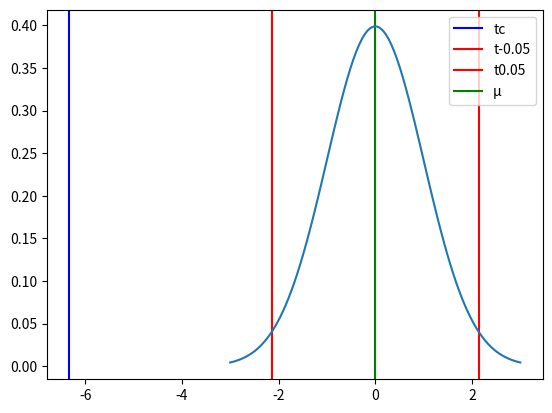

The matplotlib source for this figure:
# %% [markdown]
# # Hyphotesis test

# %% [markdown]
# ## Exercise 7

# %% [markdown]
# 7. Se desea contrastar con un nivel de significancia del 5% la hipótesis de que la talla media de los hombres de 18 o más años de un país es igual a 180. Suponiendo que la desviación típica de las tallas en la población vale 4 contraste dicha hipótesis frente a la alternativa de que es distinta. Los datos constituyen una muestra de n = 15 hombres seleccionados al azar, cuyas alturas son:
# 167 167 168 168 168 169 171 172 173 175 175 175 177 182 195

# %%
import math
import matplotlib.pyplot as plt
import numpy as np
import scipy.stats as stats

# %% [markdown]
# ### 1. Define the null and alternate hypotheses

# %% [markdown]
# H<sub>0</sub>: µ = 180  
# H<sub>1</sub>: µ ≠ 180

# %% [markdown]
# ### 2. Define the level of confidence and significance

# %% [markdown]
# 1 - α = 95%  
# α = 5%

# %% [markdown]
# ### 3. Select the test statistic

# %% [markdown]
# $$t = \frac{\overline{x}-µ}{\frac{s}{ \sqrt{n}}}$$

# %% [markdown]
# _Where:_  
# ${t}$ = test statistic  
# $\overline{x}$ = sample average  
# ${µ}$ = average  
# ${s}$ = sample standard deviation  
# ${n}$ = sample size

# %% [markdown]
# ### 4. Calculate the test statistic

# %% [markdown]
# #### Calculate $\overline{x}$

# %%
data = [167, 167, 168, 168, 168, 169, 171, 172, 173, 175, 175, 175, 177, 182, 195]

# %%
x = sum(data) / len(data)
x

# %% [markdown]
# $\overline{x}$ = 173.46

# %% [markdown]
# #### Calculate ${µ}$

# %%
mu = 180
mu

# %% [markdown]
# ${µ}$ = 180

# %% [markdown]
# #### Calculate ${s}$

# %%
s = 4
s

# %% [markdown]
# ${ s }$ = 4

# %% [markdown]
# #### Calculate ${n}$

# %%
n = 15

# %% [markdown]
# ${ n }$ = 15

# %% [markdown]
# #### Calculate ${ t }$

# %% [markdown]
# $$t = \frac{173.46-180}{\frac{4}{ \sqrt{15}}}$$

# %%
tc = (x-mu)/(s/math.sqrt(n))
tc

# %% [markdown]
# ${t}$ = -6.33

# %% [markdown]
# ### 5. Set decision rule

# %% [markdown]
# t<sub>c</sub> = -6.33  
# t<sub>0.05</sub> = ${\pm}$ 2.14

# %%
t1 = 2.14
t2 = -2.14

# %% [markdown]
# ### 6. Take decision rule

# %%
mu = 0
variance = 1
sigma = math.sqrt(variance)
x = np.linspace(mu - 3*sigma, mu + 3*sigma, 100)
plt.axvline(x=tc, color="blue")
plt.axvline(x=t1, color="red")
plt.axvline(x=t2, color="red")
plt.axvline(x=mu, color="green")
plt.legend(["tc", "t-0.05", "t0.05", "µ"])
plt.plot(x, stats.norm.pdf(x, mu, sigma))
plt.show()

# %% [markdown]
# #### H<sub>0</sub> is rejected
# #### H<sub>1</sub> is accepted

# %% [markdown]
# ### 7. Draw conclusions

# %% [markdown]
# Con un 95% de confianza se puede concluir que la talla media de los hombres de 18 o más años de un país NO es igual a 180.
print('Con un 95% de confianza se puede concluir que la talla media de los hombres de 18 o más años de un país NO es igual a 180.')
